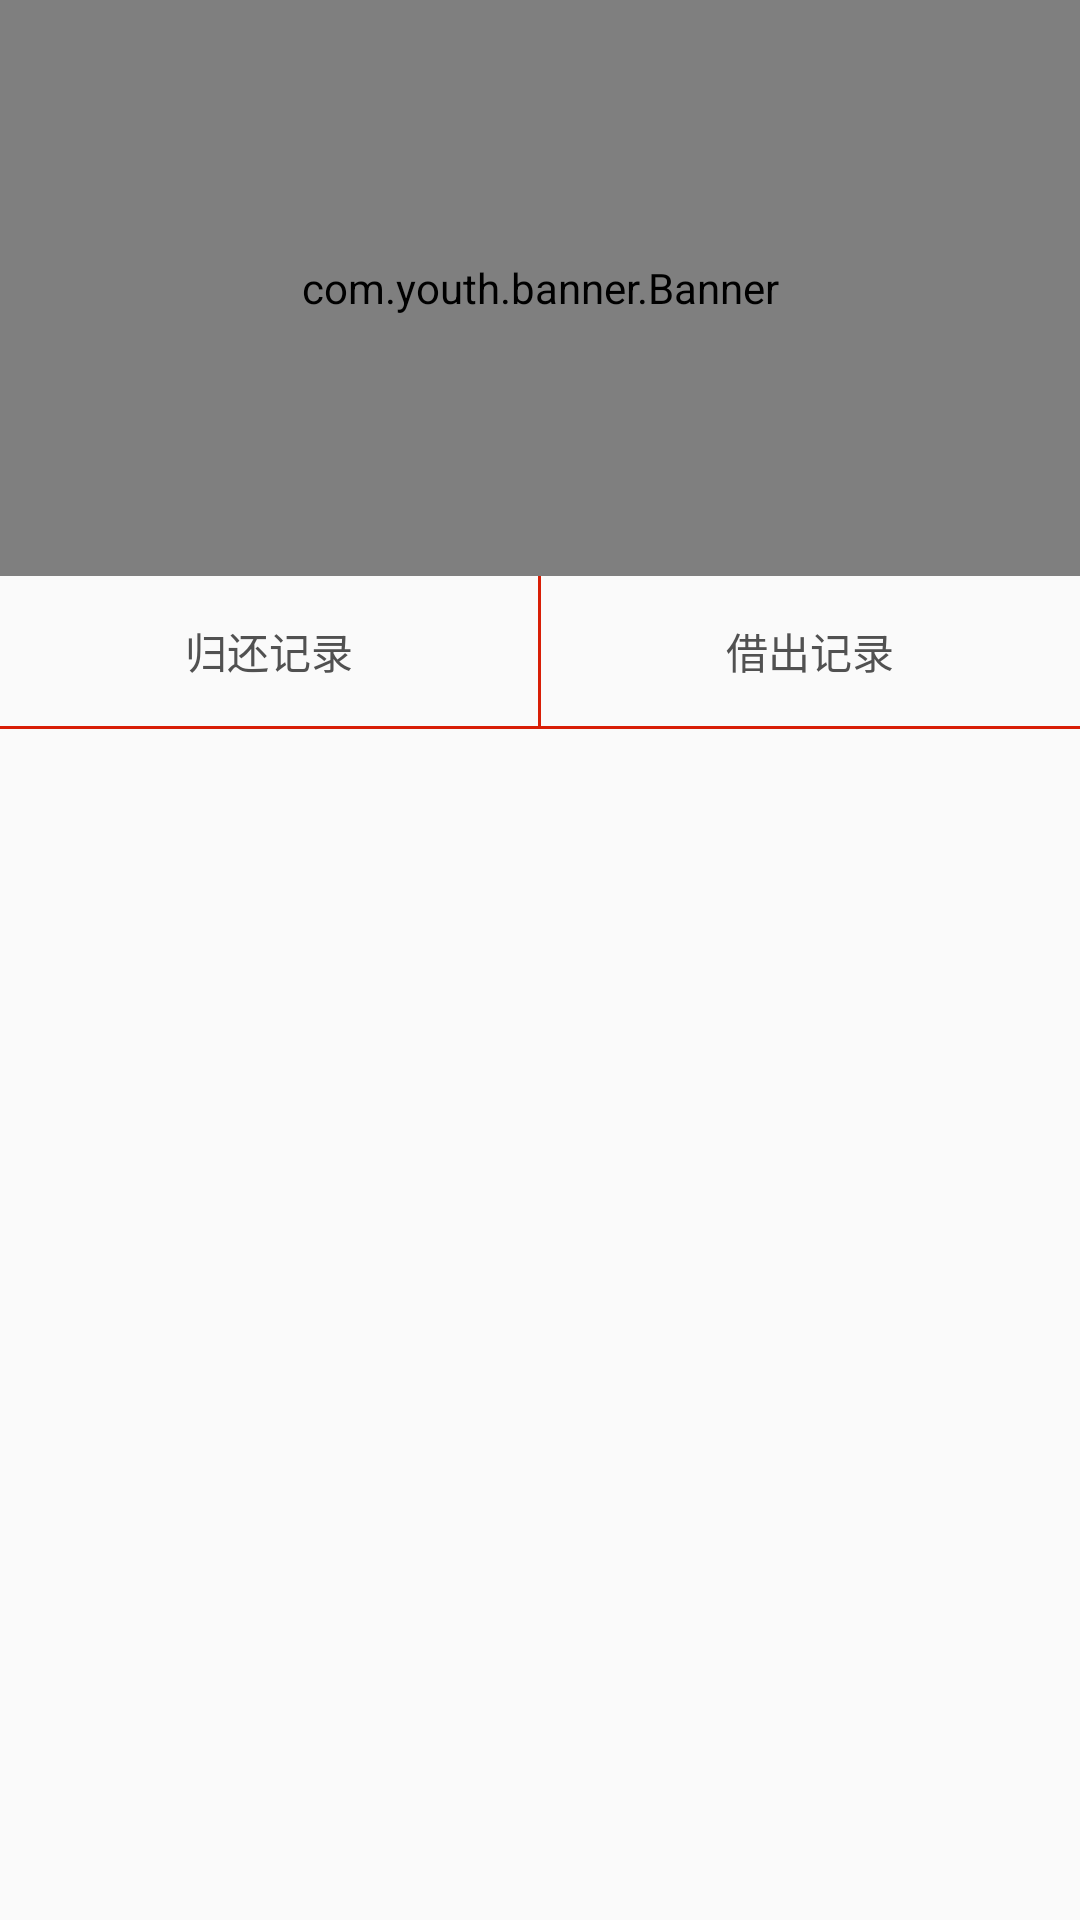

This screen was rendered from an Android layout file. Write that file and the resources it references.
<!-- AndroidManifest.xml: application theme Theme.RainApp -->
<!-- res/layout/home_fragment.xml -->
<?xml version="1.0" encoding="utf-8"?>
<LinearLayout xmlns:android="http://schemas.android.com/apk/res/android"
    android:layout_width="match_parent"
    android:layout_height="match_parent"
    android:orientation="vertical"
    android:layout_margin="30dp">

    <com.youth.banner.Banner
        android:id="@+id/banner"
        android:layout_width="match_parent"
        android:layout_height="0dp"
        android:layout_weight="3"
        android:background="@drawable/banner_bg"/>

    <LinearLayout
        android:layout_width="match_parent"
        android:layout_height="0dp"
        android:layout_weight="7"
        android:orientation="vertical">

        <LinearLayout
            android:layout_width="match_parent"
            android:layout_height="50dp"
            android:orientation="horizontal">

            <TextView
                android:id="@+id/home_left"
                android:layout_width="0dp"
                android:layout_height="match_parent"
                android:layout_weight="1"
                android:text="归还记录"
                android:gravity="center"
                android:textColor="@drawable/tab_menu_text"/>
           <View
               android:layout_width="1dp"
               android:layout_height="match_parent"
               android:background="@color/text_red"/>
            <TextView
                android:id="@+id/home_right"
                android:layout_width="0dp"
                android:layout_height="wrap_content"
                android:layout_weight="1"
                android:text="借出记录"
                android:gravity="center"
                android:textColor="@drawable/tab_menu_text"/>

        </LinearLayout>
        <View
            android:layout_width="match_parent"
            android:layout_height="1dp"
            android:background="@color/text_red"/>

        <FrameLayout
            android:layout_width="match_parent"
            android:layout_height="match_parent"
            android:id="@+id/home_layout"/>


    </LinearLayout>



</LinearLayout>
<!-- resources referenced by this layout -->
<resources>
  <color name="text_red">#d81e06</color>
  <!-- drawable banner_bg (drawable) -->
  <?xml version="1.0" encoding="utf-8"?>
  <shape
      xmlns:android="http://schemas.android.com/apk/res/android"
  
      android:shape="rectangle">
      
      <solid android:color="@android:color/white" />
      
      <corners android:radius="20dp" />>
  
  </shape>
  <!-- drawable tab_menu_text (drawable) -->
  <?xml version="1.0" encoding="utf-8"?>
  <selector xmlns:android="http://schemas.android.com/apk/res/android">
     <item  android:color="@color/text_topbar" android:state_selected="true"/>
     <item  android:color="@color/text_black"/>
  </selector>
  <style name="Theme.RainApp" parent="Theme.AppCompat.Light.NoActionBar">
          
          <item name="colorPrimary">@color/purple_500</item>
          <item name="colorPrimaryVariant">@color/purple_700</item>
          <item name="colorOnPrimary">@color/white</item>
          
          <item name="colorSecondary">@color/teal_200</item>
          <item name="colorSecondaryVariant">@color/teal_700</item>
          <item name="colorOnSecondary">@color/black</item>
          
          <item name="android:statusBarColor" tools:targetApi="l">?attr/colorPrimaryVariant</item>
          
      </style>
  <color name="text_topbar">#d81e06</color>
  <color name="text_black">#515151</color>
  <color name="purple_500">#FF6200EE</color>
  <color name="purple_700">#FF3700B3</color>
  <color name="white">#FFFFFFFF</color>
  <color name="teal_200">#FF03DAC5</color>
  <color name="teal_700">#FF018786</color>
  <color name="black">#FF000000</color>
</resources>
